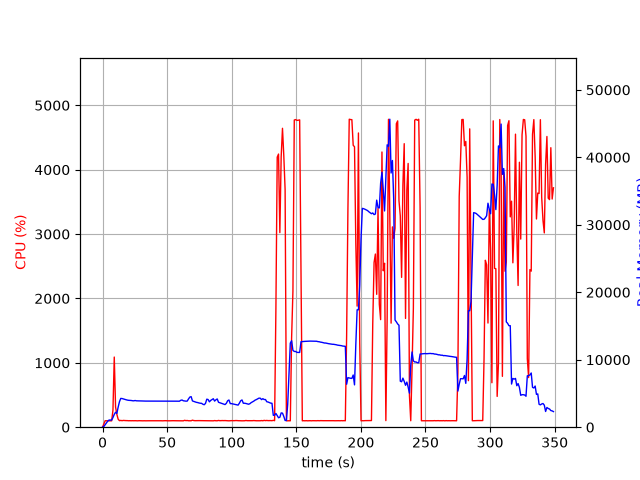

The table this chart was drawn from, first rows:
elapsed_time, nproc, cpu, mem_real, mem_virtual
4.744529724121094e-05, 1, 0.0, 7.547, 3185
1.006, 1, 49.7, 104.5, 778.3
2.014, 1, 100.2, 368.5, 1898
3.022, 1, 100.2, 622.5, 3184
4.029, 1, 100.3, 900.5, 3184
5.037, 1, 100.2, 1061, 2672
6.045, 1, 100.2, 1061, 2672
7.052, 1, 99.2, 1061, 2672
8.06, 1, 265.0, 1432, 6839
9.07, 1, 1090, 1903, 7283
10.08, 1, 312.6, 2216, 7705
11.08, 1, 199.6, 2044, 7757
12.09, 1, 124.1, 2976, 8583
13.1, 1, 101.2, 3780, 9169
14.11, 1, 105.1, 4267, 10001
15.11, 1, 101.3, 4248, 10001
16.12, 1, 105.2, 4186, 10001
17.13, 1, 103.2, 4116, 10001
18.14, 1, 102.3, 4074, 10001
19.14, 1, 102.2, 4020, 10001
20.15, 1, 100.1, 3986, 10001
21.16, 1, 101.1, 3973, 10001
22.17, 1, 100.1, 3960, 10001
23.18, 1, 101.0, 3923, 10001
24.19, 1, 100.1, 3909, 10001
25.2, 1, 101.0, 3956, 10001
26.21, 1, 100.1, 3911, 10001
27.22, 1, 99.1, 3901, 10001
28.23, 1, 101.1, 3899, 10001
29.24, 1, 100.1, 3899, 10001
30.25, 1, 100.1, 3890, 10001
31.25, 1, 99.1, 3879, 10001
32.26, 1, 100.2, 3879, 10001
33.27, 1, 99.2, 3870, 10001
34.28, 1, 100.0, 3870, 10001
35.29, 1, 100.1, 3870, 10001
36.3, 1, 100.1, 3864, 10001
37.31, 1, 100.2, 3864, 10001
38.32, 1, 99.1, 3864, 10001
39.32, 1, 100.2, 3864, 10001
40.33, 1, 100.2, 3864, 10001
41.34, 1, 100.2, 3864, 10001
42.35, 1, 99.1, 3864, 10001
43.36, 1, 100.1, 3864, 10001
44.37, 1, 100.1, 3864, 10001
45.38, 1, 100.1, 3864, 10001
46.38, 1, 99.0, 3862, 10001
47.39, 1, 100.2, 3864, 10001
48.4, 1, 101.2, 3864, 10001
49.41, 1, 100.1, 3864, 10001
50.42, 1, 100.0, 3864, 10001
51.43, 1, 99.1, 3864, 10001
52.44, 1, 100.0, 3866, 10001
53.45, 1, 101.2, 3861, 10001
54.46, 1, 101.0, 3859, 10001
55.46, 1, 100.2, 3859, 10001
56.47, 1, 100.0, 3862, 10001
57.48, 1, 100.0, 3857, 10001
58.49, 1, 100.2, 3853, 10001
59.5, 1, 100.0, 3851, 10001
... 286 more rows
